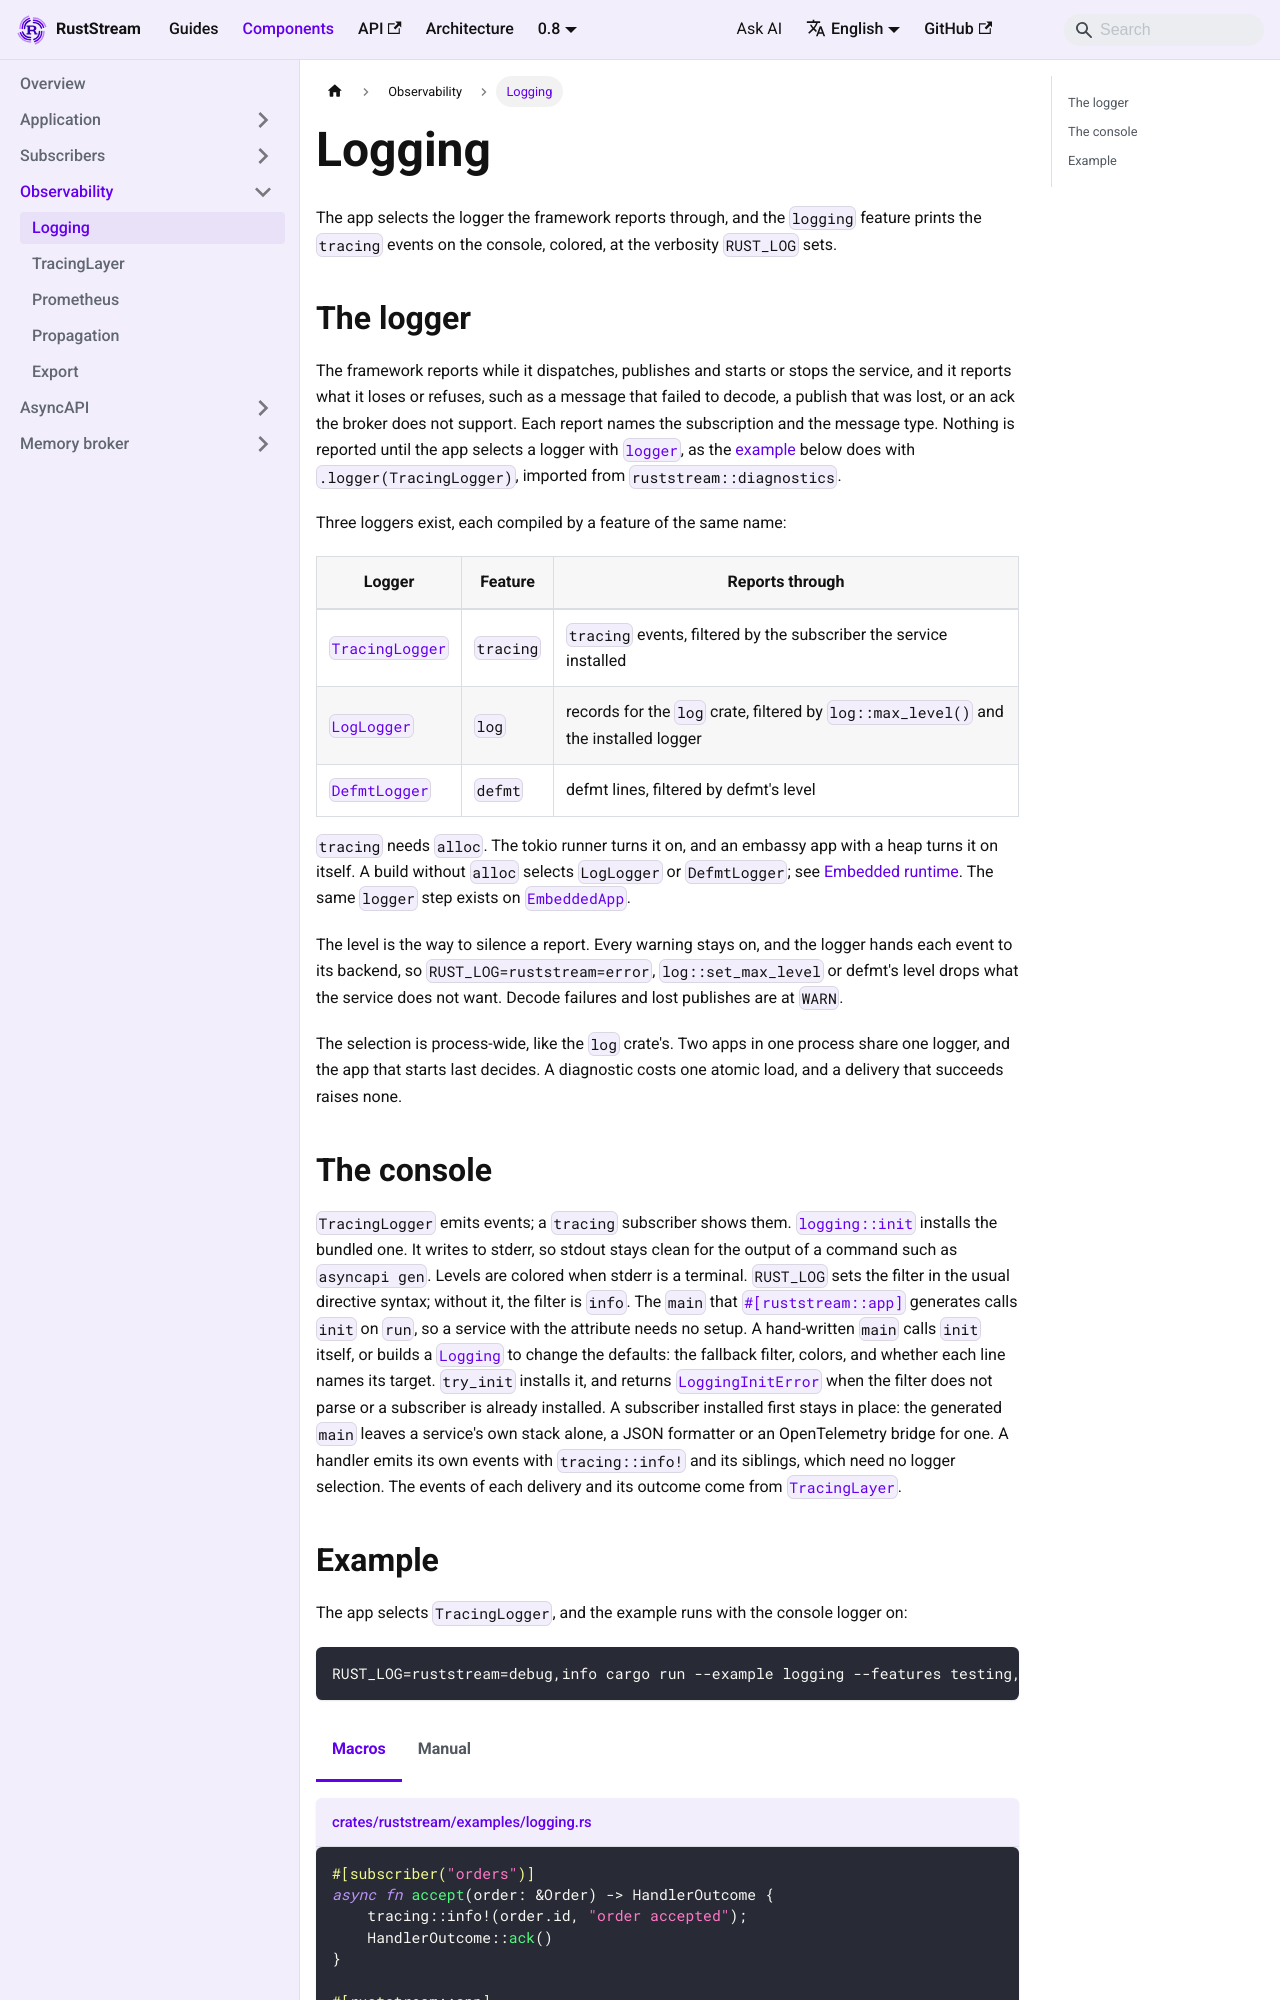

repository: powersemmi/ruststream · page: 0.8/components/observability/logging/index.html · generator: mkdocs

---
sidebar_position: 1
title: Logging
description: "The app selects the logger the framework reports through; the logging feature prints tracing events on the console, colored, at the verbosity RUST_LOG sets."
---

import Tabs from '@theme/Tabs';
import TabItem from '@theme/TabItem';

# Logging

The app selects the logger the framework reports through, and the `logging` feature prints the `tracing` events on the console, colored, at the verbosity `RUST_LOG` sets.

## The logger

The framework reports while it dispatches, publishes and starts or stops the service, and it reports what it loses or refuses, such as a message that failed to decode, a publish that was lost, or an ack the broker does not support.
Each report names the subscription and the message type.
Nothing is reported until the app selects a logger with [`logger`](api:ruststream::runtime::RustStream::logger), as the [example](#example) below does with `.logger(TracingLogger)`, imported from `ruststream::diagnostics`.

Three loggers exist, each compiled by a feature of the same name:

| Logger | Feature | Reports through |
| --- | --- | --- |
| [`TracingLogger`](api:ruststream::diagnostics::TracingLogger) | `tracing` | `tracing` events, filtered by the subscriber the service installed |
| [`LogLogger`](api:ruststream::diagnostics::LogLogger) | `log` | records for the `log` crate, filtered by `log::max_level()` and the installed logger |
| [`DefmtLogger`](api:ruststream::diagnostics::DefmtLogger) | `defmt` | defmt lines, filtered by defmt's level |

`tracing` needs `alloc`.
The tokio runner turns it on, and an embassy app with a heap turns it on itself.
A build without `alloc` selects `LogLogger` or `DefmtLogger`; see [Embedded runtime](../application/embedded-runtime.md).
The same `logger` step exists on [`EmbeddedApp`](api:ruststream::runtime::EmbeddedApp).

The level is the way to silence a report.
Every warning stays on, and the logger hands each event to its backend, so `RUST_LOG=ruststream=error`, `log::set_max_level` or defmt's level drops what the service does not want.
Decode failures and lost publishes are at `WARN`.

The selection is process-wide, like the `log` crate's.
Two apps in one process share one logger, and the app that starts last decides.
A diagnostic costs one atomic load, and a delivery that succeeds raises none.
